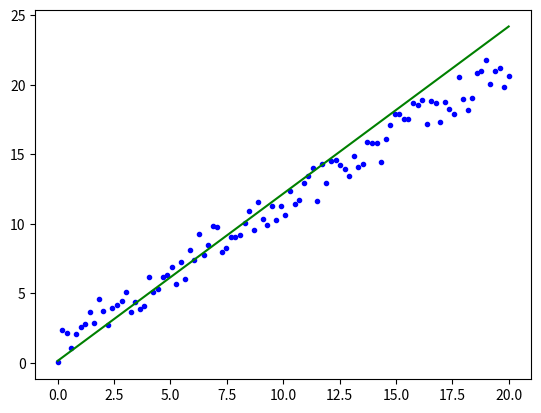

Source code (Python):
import math
import numpy as np
import matplotlib.pyplot as plt
import random

def cost(x,b0,b1): # f(x)
    temp = np.array([])
    for i in range(len(x)):
        temp = np.append(temp, b0*x[i]+3*b1[i])
    return temp

def grad(y,x,b):# 'f(x)
    return np.array((x*((x*b[0]+3*b[1]) - y), (x*b[0]+3*b[1]) - y))


def SGD(alpha, b0, gra = 1e-3, loop = 1000):
    b = [b0]
    for i in range(loop):
        index = np.random.randint(0,len(X))
        a=grad(Y[index],X[index],b[-1])
        b_new = b[-1] - alpha*a
        
        # xnew = xold - alpha * f`(x)
        b.append(b_new)
    return (b, i)

if __name__ == '__main__':
    b1 = np.array([])
    b0 = 1
    for i in range(100):
        b1=np.append(b1,random.random())
    
    X = np.linspace(0,20,100)
    Y = cost(X,b0,b1)

    b,i = SGD(0.01,[0,0])
    print(b[-1])

    plt.plot(X,Y.T,"b.")
    plt.plot(X,b[-1][0]*X+b[-1][1],"g")
    plt.show()

    